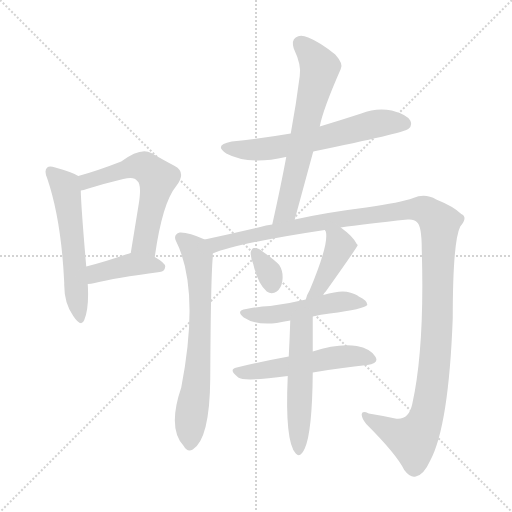
t = 0.00 s
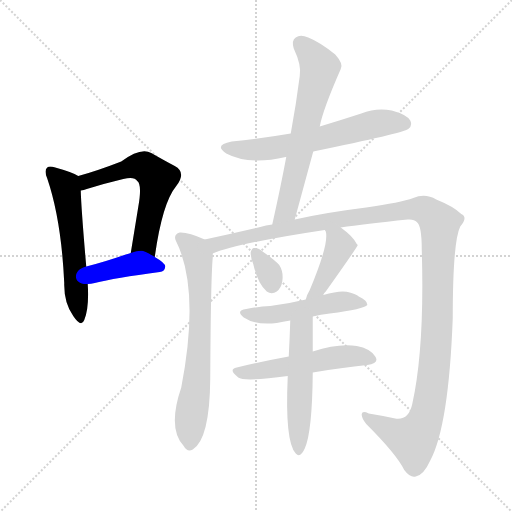
t = 1.87 s
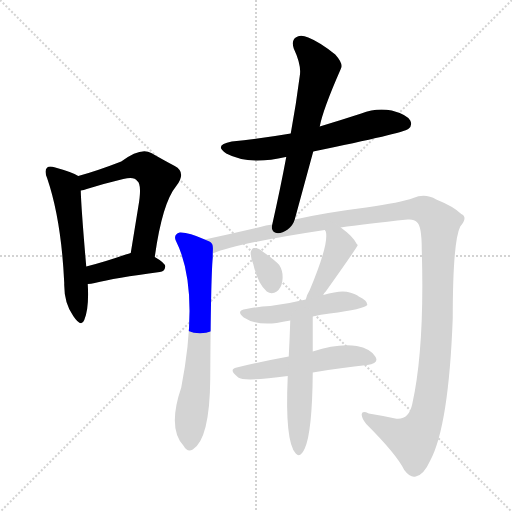
t = 3.75 s
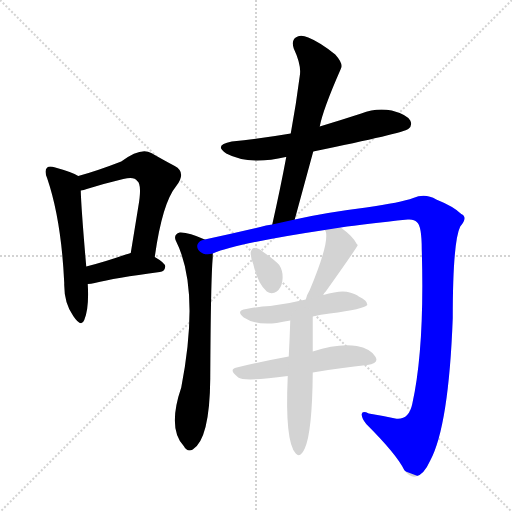
t = 5.62 s
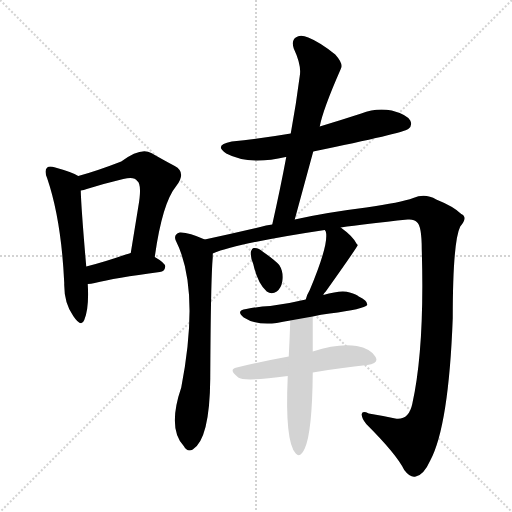
t = 7.50 s
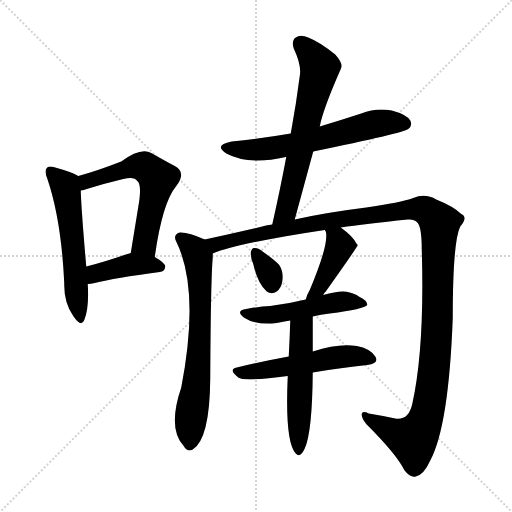
t = 9.37 s

The animated SVG that drew these frames (rendered in a browser with its animation timeline set to each time). Animation: 12 CSS @keyframes rules; one cycle of 9.37 s.

<svg version="1.1" viewBox="0 0 1024 1024" xmlns="http://www.w3.org/2000/svg">
  <g stroke="lightgray" stroke-dasharray="1,1" stroke-width="1" transform="scale(4, 4)">
    <line x1="0" y1="0" x2="256" y2="256"></line>
    <line x1="256" y1="0" x2="0" y2="256"></line>
    <line x1="128" y1="0" x2="128" y2="256"></line>
    <line x1="0" y1="128" x2="256" y2="128"></line>
  </g>
<g transform="scale(1, -1) translate(0, -900)">
   <style type="text/css">
    @keyframes keyframes0 {
      from {
       stroke: blue;
       stroke-dashoffset: 562;
       stroke-width: 128;
       }
       65% {
       animation-timing-function: step-end;
       stroke: blue;
       stroke-dashoffset: 0;
       stroke-width: 128;
       }
       to {
       stroke: black;
       stroke-width: 1024;
       }
       }
       #make-me-a-hanzi-animation-0 {
         animation: keyframes0 0.707357s both;
         animation-delay: 0.000000s;
         animation-timing-function: linear;
       }
    @keyframes keyframes1 {
      from {
       stroke: blue;
       stroke-dashoffset: 577;
       stroke-width: 128;
       }
       65% {
       animation-timing-function: step-end;
       stroke: blue;
       stroke-dashoffset: 0;
       stroke-width: 128;
       }
       to {
       stroke: black;
       stroke-width: 1024;
       }
       }
       #make-me-a-hanzi-animation-1 {
         animation: keyframes1 0.719564s both;
         animation-delay: 0.707357s;
         animation-timing-function: linear;
       }
    @keyframes keyframes2 {
      from {
       stroke: blue;
       stroke-dashoffset: 405;
       stroke-width: 128;
       }
       57% {
       animation-timing-function: step-end;
       stroke: blue;
       stroke-dashoffset: 0;
       stroke-width: 128;
       }
       to {
       stroke: black;
       stroke-width: 1024;
       }
       }
       #make-me-a-hanzi-animation-2 {
         animation: keyframes2 0.579590s both;
         animation-delay: 1.426921s;
         animation-timing-function: linear;
       }
    @keyframes keyframes3 {
      from {
       stroke: blue;
       stroke-dashoffset: 616;
       stroke-width: 128;
       }
       67% {
       animation-timing-function: step-end;
       stroke: blue;
       stroke-dashoffset: 0;
       stroke-width: 128;
       }
       to {
       stroke: black;
       stroke-width: 1024;
       }
       }
       #make-me-a-hanzi-animation-3 {
         animation: keyframes3 0.751302s both;
         animation-delay: 2.006510s;
         animation-timing-function: linear;
       }
    @keyframes keyframes4 {
      from {
       stroke: blue;
       stroke-dashoffset: 641;
       stroke-width: 128;
       }
       68% {
       animation-timing-function: step-end;
       stroke: blue;
       stroke-dashoffset: 0;
       stroke-width: 128;
       }
       to {
       stroke: black;
       stroke-width: 1024;
       }
       }
       #make-me-a-hanzi-animation-4 {
         animation: keyframes4 0.771647s both;
         animation-delay: 2.757813s;
         animation-timing-function: linear;
       }
    @keyframes keyframes5 {
      from {
       stroke: blue;
       stroke-dashoffset: 684;
       stroke-width: 128;
       }
       69% {
       animation-timing-function: step-end;
       stroke: blue;
       stroke-dashoffset: 0;
       stroke-width: 128;
       }
       to {
       stroke: black;
       stroke-width: 1024;
       }
       }
       #make-me-a-hanzi-animation-5 {
         animation: keyframes5 0.806641s both;
         animation-delay: 3.529460s;
         animation-timing-function: linear;
       }
    @keyframes keyframes6 {
      from {
       stroke: blue;
       stroke-dashoffset: 1287;
       stroke-width: 128;
       }
       81% {
       animation-timing-function: step-end;
       stroke: blue;
       stroke-dashoffset: 0;
       stroke-width: 128;
       }
       to {
       stroke: black;
       stroke-width: 1024;
       }
       }
       #make-me-a-hanzi-animation-6 {
         animation: keyframes6 1.297363s both;
         animation-delay: 4.336100s;
         animation-timing-function: linear;
       }
    @keyframes keyframes7 {
      from {
       stroke: blue;
       stroke-dashoffset: 330;
       stroke-width: 128;
       }
       52% {
       animation-timing-function: step-end;
       stroke: blue;
       stroke-dashoffset: 0;
       stroke-width: 128;
       }
       to {
       stroke: black;
       stroke-width: 1024;
       }
       }
       #make-me-a-hanzi-animation-7 {
         animation: keyframes7 0.518555s both;
         animation-delay: 5.633464s;
         animation-timing-function: linear;
       }
    @keyframes keyframes8 {
      from {
       stroke: blue;
       stroke-dashoffset: 415;
       stroke-width: 128;
       }
       57% {
       animation-timing-function: step-end;
       stroke: blue;
       stroke-dashoffset: 0;
       stroke-width: 128;
       }
       to {
       stroke: black;
       stroke-width: 1024;
       }
       }
       #make-me-a-hanzi-animation-8 {
         animation: keyframes8 0.587728s both;
         animation-delay: 6.152018s;
         animation-timing-function: linear;
       }
    @keyframes keyframes9 {
      from {
       stroke: blue;
       stroke-dashoffset: 500;
       stroke-width: 128;
       }
       62% {
       animation-timing-function: step-end;
       stroke: blue;
       stroke-dashoffset: 0;
       stroke-width: 128;
       }
       to {
       stroke: black;
       stroke-width: 1024;
       }
       }
       #make-me-a-hanzi-animation-9 {
         animation: keyframes9 0.656901s both;
         animation-delay: 6.739746s;
         animation-timing-function: linear;
       }
    @keyframes keyframes10 {
      from {
       stroke: blue;
       stroke-dashoffset: 525;
       stroke-width: 128;
       }
       63% {
       animation-timing-function: step-end;
       stroke: blue;
       stroke-dashoffset: 0;
       stroke-width: 128;
       }
       to {
       stroke: black;
       stroke-width: 1024;
       }
       }
       #make-me-a-hanzi-animation-10 {
         animation: keyframes10 0.677246s both;
         animation-delay: 7.396647s;
         animation-timing-function: linear;
       }
    @keyframes keyframes11 {
      from {
       stroke: blue;
       stroke-dashoffset: 521;
       stroke-width: 128;
       }
       63% {
       animation-timing-function: step-end;
       stroke: blue;
       stroke-dashoffset: 0;
       stroke-width: 128;
       }
       to {
       stroke: black;
       stroke-width: 1024;
       }
       }
       #make-me-a-hanzi-animation-11 {
         animation: keyframes11 0.673991s both;
         animation-delay: 8.073893s;
         animation-timing-function: linear;
       }
</style>
<path d="M 156.5 548.0 Q 146.5 555.0 110.5 565.0 Q 98.5 569.0 94.5 565.0 Q 87.5 559.0 94.5 543.0 Q 122.5 461.0 128.5 334.0 Q 127.5 295.0 146.5 268.0 Q 162.5 244.0 168.5 260.0 Q 178.5 284.0 175.5 332.0 L 172.5 367.0 Q 162.5 482.0 161.5 519.0 C 160.5 546.0 160.5 546.0 156.5 548.0 Z" fill="lightgray"></path> 
<path d="M 309.5 386.0 Q 324.5 494.0 352.5 528.0 Q 373.5 555.0 349.5 568.0 Q 330.5 578.0 302.5 594.0 Q 281.5 606.0 242.5 577.0 Q 193.5 558.0 156.5 548.0 C 127.5 540.0 132.5 512.0 161.5 519.0 Q 167.5 520.0 173.5 522.0 Q 212.5 534.0 246.5 542.0 Q 268.5 548.0 274.5 538.0 Q 284.5 531.0 276.5 486.0 Q 269.5 443.0 261.5 394.0 C 256.5 364.0 305.5 356.0 309.5 386.0 Z" fill="lightgray"></path> 
<path d="M 175.5 332.0 Q 181.5 332.0 189.5 334.0 Q 229.5 344.0 319.5 356.0 Q 329.5 357.0 330.5 367.0 Q 330.5 374.0 309.5 386.0 C 284.5 401.0 284.5 401.0 261.5 394.0 Q 257.5 393.0 251.5 391.0 Q 208.5 376.0 172.5 367.0 C 143.5 360.0 145.5 330.0 175.5 332.0 Z" fill="lightgray"></path> 
<path d="M 626.5 597.0 Q 806.5 634.0 816.5 642.0 Q 825.5 649.0 820.5 659.0 Q 813.5 671.0 783.5 679.0 Q 752.5 685.0 722.5 673.0 Q 682.5 660.0 639.5 647.0 L 581.5 633.0 Q 523.5 623.0 463.5 617.0 Q 426.5 610.0 452.5 593.0 Q 497.5 569.0 571.5 586.0 L 572.5 586.0 L 626.5 597.0 Z" fill="lightgray"></path> 
<path d="M 589.5 461.0 Q 608.5 531.0 626.5 597.0 L 639.5 647.0 Q 645.5 680.0 681.5 762.0 Q 687.5 772.0 670.5 791.0 Q 639.5 816.0 616.5 825.0 Q 600.5 832.0 591.5 825.0 Q 582.5 819.0 587.5 803.0 Q 603.5 769.0 599.5 748.0 Q 592.5 693.0 581.5 633.0 L 572.5 586.0 Q 560.5 522.0 544.5 451.0 C 537.5 422.0 581.5 432.0 589.5 461.0 Z" fill="lightgray"></path> 
<path d="M 409.5 421.0 Q 376.5 436.0 359.5 435.0 Q 346.5 431.0 351.5 419.0 Q 400.5 322.0 362.5 125.0 Q 334.5 43.0 367.5 8.0 Q 374.5 -5.0 385.5 1.0 Q 419.5 22.0 420.5 143.0 Q 421.5 342.0 425.5 385.0 Q 425.5 389.0 425.5 393.0 C 426.5 414.0 426.5 414.0 409.5 421.0 Z" fill="lightgray"></path> 
<path d="M 681.5 445.0 Q 729.5 452.0 815.5 461.0 Q 828.5 462.0 833.5 456.0 Q 843.5 449.0 843.5 401.0 Q 849.5 205.0 824.5 92.0 Q 817.5 59.0 790.5 63.0 Q 762.5 69.0 737.5 73.0 Q 724.5 79.0 723.5 72.0 Q 722.5 65.0 732.5 52.0 Q 793.5 -9.0 808.5 -40.0 Q 820.5 -56.0 831.5 -53.0 Q 847.5 -50.0 860.5 -21.0 Q 897.5 48.0 905.5 264.0 Q 905.5 417.0 920.5 447.0 Q 936.5 466.0 922.5 472.0 Q 907.5 487.0 872.5 501.0 Q 850.5 514.0 826.5 504.0 Q 801.5 495.0 732.5 485.0 Q 651.5 475.0 589.5 461.0 L 544.5 451.0 Q 531.5 450.0 520.5 446.0 Q 465.5 433.0 409.5 421.0 C 380.5 415.0 397.5 384.0 425.5 393.0 Q 476.5 414.0 649.5 440.0 L 681.5 445.0 Z" fill="lightgray"></path> 
<path d="M 506.5 372.0 Q 515.5 332.0 533.5 317.0 Q 543.5 310.0 553.5 317.0 Q 562.5 324.0 564.5 337.0 Q 567.5 356.0 558.5 370.0 Q 549.5 380.0 526.5 396.0 Q 516.5 405.0 508.5 404.0 Q 504.5 405.0 501.5 396.0 Q 500.5 387.0 506.5 372.0 Z" fill="lightgray"></path> 
<path d="M 646.5 310.0 Q 647.5 314.0 651.5 317.0 Q 715.5 407.0 715.5 410.0 Q 714.5 411.0 713.5 412.0 Q 706.5 427.0 681.5 445.0 C 657.5 463.0 636.5 467.0 649.5 440.0 Q 650.5 439.0 651.5 437.0 Q 658.5 413.0 619.5 320.0 Q 613.5 310.0 611.5 301.0 C 603.5 272.0 631.5 284.0 646.5 310.0 Z" fill="lightgray"></path> 
<path d="M 625.5 267.0 Q 641.5 271.0 659.5 273.0 Q 728.5 282.0 734.5 290.0 Q 735.5 299.0 717.5 307.0 Q 713.5 311.0 699.5 315.0 Q 683.5 321.0 646.5 310.0 L 611.5 301.0 Q 574.5 292.0 540.5 288.0 Q 518.5 287.0 492.5 282.0 Q 470.5 279.0 487.5 265.0 Q 511.5 249.0 553.5 254.0 Q 565.5 257.0 580.5 259.0 L 625.5 267.0 Z" fill="lightgray"></path> 
<path d="M 625.5 155.0 Q 683.5 165.0 734.5 170.0 Q 759.5 173.0 750.5 187.0 Q 740.5 203.0 713.5 208.0 Q 677.5 214.0 625.5 197.0 L 577.5 187.0 Q 522.5 177.0 473.5 165.0 Q 455.5 161.0 476.5 145.0 Q 488.5 136.0 575.5 148.0 L 625.5 155.0 Z" fill="lightgray"></path> 
<path d="M 575.5 148.0 Q 569.5 16.0 591.5 -7.0 Q 600.5 -17.0 609.5 3.0 Q 624.5 36.0 625.5 155.0 L 625.5 197.0 Q 625.5 231.0 625.5 267.0 C 625.5 297.0 581.5 289.0 580.5 259.0 Q 579.5 225.0 577.5 187.0 L 575.5 148.0 Z" fill="lightgray"></path> 
      <clipPath id="make-me-a-hanzi-clip-0">
      <path d="M 156.5 548.0 Q 146.5 555.0 110.5 565.0 Q 98.5 569.0 94.5 565.0 Q 87.5 559.0 94.5 543.0 Q 122.5 461.0 128.5 334.0 Q 127.5 295.0 146.5 268.0 Q 162.5 244.0 168.5 260.0 Q 178.5 284.0 175.5 332.0 L 172.5 367.0 Q 162.5 482.0 161.5 519.0 C 160.5 546.0 160.5 546.0 156.5 548.0 Z" fill="lightgray"></path>
      </clipPath>
      <path clip-path="url(#make-me-a-hanzi-clip-0)" d="M 100.5 558.0 L 130.5 528.0 L 133.5 514.0 L 158.5 266.0 " fill="none" id="make-me-a-hanzi-animation-0" stroke-dasharray="434 868" stroke-linecap="round"></path>

      <clipPath id="make-me-a-hanzi-clip-1">
      <path d="M 309.5 386.0 Q 324.5 494.0 352.5 528.0 Q 373.5 555.0 349.5 568.0 Q 330.5 578.0 302.5 594.0 Q 281.5 606.0 242.5 577.0 Q 193.5 558.0 156.5 548.0 C 127.5 540.0 132.5 512.0 161.5 519.0 Q 167.5 520.0 173.5 522.0 Q 212.5 534.0 246.5 542.0 Q 268.5 548.0 274.5 538.0 Q 284.5 531.0 276.5 486.0 Q 269.5 443.0 261.5 394.0 C 256.5 364.0 305.5 356.0 309.5 386.0 Z" fill="lightgray"></path>
      </clipPath>
      <path clip-path="url(#make-me-a-hanzi-clip-1)" d="M 165.5 527.0 L 180.5 540.0 L 279.5 568.0 L 315.5 543.0 L 291.5 421.0 L 268.5 401.0 " fill="none" id="make-me-a-hanzi-animation-1" stroke-dasharray="449 898" stroke-linecap="round"></path>

      <clipPath id="make-me-a-hanzi-clip-2">
      <path d="M 175.5 332.0 Q 181.5 332.0 189.5 334.0 Q 229.5 344.0 319.5 356.0 Q 329.5 357.0 330.5 367.0 Q 330.5 374.0 309.5 386.0 C 284.5 401.0 284.5 401.0 261.5 394.0 Q 257.5 393.0 251.5 391.0 Q 208.5 376.0 172.5 367.0 C 143.5 360.0 145.5 330.0 175.5 332.0 Z" fill="lightgray"></path>
      </clipPath>
      <path clip-path="url(#make-me-a-hanzi-clip-2)" d="M 181.5 338.0 L 195.5 355.0 L 262.5 371.0 L 320.5 366.0 " fill="none" id="make-me-a-hanzi-animation-2" stroke-dasharray="277 554" stroke-linecap="round"></path>

      <clipPath id="make-me-a-hanzi-clip-3">
      <path d="M 626.5 597.0 Q 806.5 634.0 816.5 642.0 Q 825.5 649.0 820.5 659.0 Q 813.5 671.0 783.5 679.0 Q 752.5 685.0 722.5 673.0 Q 682.5 660.0 639.5 647.0 L 581.5 633.0 Q 523.5 623.0 463.5 617.0 Q 426.5 610.0 452.5 593.0 Q 497.5 569.0 571.5 586.0 L 572.5 586.0 L 626.5 597.0 Z" fill="lightgray"></path>
      </clipPath>
      <path clip-path="url(#make-me-a-hanzi-clip-3)" d="M 455.5 606.0 L 499.5 600.0 L 558.5 605.0 L 738.5 650.0 L 809.5 653.0 " fill="none" id="make-me-a-hanzi-animation-3" stroke-dasharray="488 976" stroke-linecap="round"></path>

      <clipPath id="make-me-a-hanzi-clip-4">
      <path d="M 589.5 461.0 Q 608.5 531.0 626.5 597.0 L 639.5 647.0 Q 645.5 680.0 681.5 762.0 Q 687.5 772.0 670.5 791.0 Q 639.5 816.0 616.5 825.0 Q 600.5 832.0 591.5 825.0 Q 582.5 819.0 587.5 803.0 Q 603.5 769.0 599.5 748.0 Q 592.5 693.0 581.5 633.0 L 572.5 586.0 Q 560.5 522.0 544.5 451.0 C 537.5 422.0 581.5 432.0 589.5 461.0 Z" fill="lightgray"></path>
      </clipPath>
      <path clip-path="url(#make-me-a-hanzi-clip-4)" d="M 601.5 812.0 L 639.5 765.0 L 572.5 479.0 L 550.5 458.0 " fill="none" id="make-me-a-hanzi-animation-4" stroke-dasharray="513 1026" stroke-linecap="round"></path>

      <clipPath id="make-me-a-hanzi-clip-5">
      <path d="M 409.5 421.0 Q 376.5 436.0 359.5 435.0 Q 346.5 431.0 351.5 419.0 Q 400.5 322.0 362.5 125.0 Q 334.5 43.0 367.5 8.0 Q 374.5 -5.0 385.5 1.0 Q 419.5 22.0 420.5 143.0 Q 421.5 342.0 425.5 385.0 Q 425.5 389.0 425.5 393.0 C 426.5 414.0 426.5 414.0 409.5 421.0 Z" fill="lightgray"></path>
      </clipPath>
      <path clip-path="url(#make-me-a-hanzi-clip-5)" d="M 360.5 424.0 L 392.5 393.0 L 400.5 325.0 L 399.5 201.0 L 379.5 11.0 " fill="none" id="make-me-a-hanzi-animation-5" stroke-dasharray="556 1112" stroke-linecap="round"></path>

      <clipPath id="make-me-a-hanzi-clip-6">
      <path d="M 681.5 445.0 Q 729.5 452.0 815.5 461.0 Q 828.5 462.0 833.5 456.0 Q 843.5 449.0 843.5 401.0 Q 849.5 205.0 824.5 92.0 Q 817.5 59.0 790.5 63.0 Q 762.5 69.0 737.5 73.0 Q 724.5 79.0 723.5 72.0 Q 722.5 65.0 732.5 52.0 Q 793.5 -9.0 808.5 -40.0 Q 820.5 -56.0 831.5 -53.0 Q 847.5 -50.0 860.5 -21.0 Q 897.5 48.0 905.5 264.0 Q 905.5 417.0 920.5 447.0 Q 936.5 466.0 922.5 472.0 Q 907.5 487.0 872.5 501.0 Q 850.5 514.0 826.5 504.0 Q 801.5 495.0 732.5 485.0 Q 651.5 475.0 589.5 461.0 L 544.5 451.0 Q 531.5 450.0 520.5 446.0 Q 465.5 433.0 409.5 421.0 C 380.5 415.0 397.5 384.0 425.5 393.0 Q 476.5 414.0 649.5 440.0 L 681.5 445.0 Z" fill="lightgray"></path>
      </clipPath>
      <path clip-path="url(#make-me-a-hanzi-clip-6)" d="M 417.5 419.0 L 426.5 412.0 L 442.5 413.0 L 585.5 446.0 L 815.5 481.0 L 848.5 480.0 L 867.5 467.0 L 879.5 453.0 L 875.5 254.0 L 863.5 120.0 L 851.5 63.0 L 825.5 20.0 L 785.5 35.0 L 730.5 69.0 " fill="none" id="make-me-a-hanzi-animation-6" stroke-dasharray="1159 2318" stroke-linecap="round"></path>

      <clipPath id="make-me-a-hanzi-clip-7">
      <path d="M 506.5 372.0 Q 515.5 332.0 533.5 317.0 Q 543.5 310.0 553.5 317.0 Q 562.5 324.0 564.5 337.0 Q 567.5 356.0 558.5 370.0 Q 549.5 380.0 526.5 396.0 Q 516.5 405.0 508.5 404.0 Q 504.5 405.0 501.5 396.0 Q 500.5 387.0 506.5 372.0 Z" fill="lightgray"></path>
      </clipPath>
      <path clip-path="url(#make-me-a-hanzi-clip-7)" d="M 511.5 395.0 L 538.5 354.0 L 543.5 330.0 " fill="none" id="make-me-a-hanzi-animation-7" stroke-dasharray="202 404" stroke-linecap="round"></path>

      <clipPath id="make-me-a-hanzi-clip-8">
      <path d="M 646.5 310.0 Q 647.5 314.0 651.5 317.0 Q 715.5 407.0 715.5 410.0 Q 714.5 411.0 713.5 412.0 Q 706.5 427.0 681.5 445.0 C 657.5 463.0 636.5 467.0 649.5 440.0 Q 650.5 439.0 651.5 437.0 Q 658.5 413.0 619.5 320.0 Q 613.5 310.0 611.5 301.0 C 603.5 272.0 631.5 284.0 646.5 310.0 Z" fill="lightgray"></path>
      </clipPath>
      <path clip-path="url(#make-me-a-hanzi-clip-8)" d="M 658.5 434.0 L 676.5 420.0 L 679.5 406.0 L 647.5 336.0 L 616.5 304.0 " fill="none" id="make-me-a-hanzi-animation-8" stroke-dasharray="287 574" stroke-linecap="round"></path>

      <clipPath id="make-me-a-hanzi-clip-9">
      <path d="M 625.5 267.0 Q 641.5 271.0 659.5 273.0 Q 728.5 282.0 734.5 290.0 Q 735.5 299.0 717.5 307.0 Q 713.5 311.0 699.5 315.0 Q 683.5 321.0 646.5 310.0 L 611.5 301.0 Q 574.5 292.0 540.5 288.0 Q 518.5 287.0 492.5 282.0 Q 470.5 279.0 487.5 265.0 Q 511.5 249.0 553.5 254.0 Q 565.5 257.0 580.5 259.0 L 625.5 267.0 Z" fill="lightgray"></path>
      </clipPath>
      <path clip-path="url(#make-me-a-hanzi-clip-9)" d="M 488.5 274.0 L 544.5 270.0 L 674.5 296.0 L 729.5 293.0 " fill="none" id="make-me-a-hanzi-animation-9" stroke-dasharray="372 744" stroke-linecap="round"></path>

      <clipPath id="make-me-a-hanzi-clip-10">
      <path d="M 625.5 155.0 Q 683.5 165.0 734.5 170.0 Q 759.5 173.0 750.5 187.0 Q 740.5 203.0 713.5 208.0 Q 677.5 214.0 625.5 197.0 L 577.5 187.0 Q 522.5 177.0 473.5 165.0 Q 455.5 161.0 476.5 145.0 Q 488.5 136.0 575.5 148.0 L 625.5 155.0 Z" fill="lightgray"></path>
      </clipPath>
      <path clip-path="url(#make-me-a-hanzi-clip-10)" d="M 474.5 155.0 L 561.5 163.0 L 682.5 187.0 L 716.5 188.0 L 739.5 181.0 " fill="none" id="make-me-a-hanzi-animation-10" stroke-dasharray="397 794" stroke-linecap="round"></path>

      <clipPath id="make-me-a-hanzi-clip-11">
      <path d="M 575.5 148.0 Q 569.5 16.0 591.5 -7.0 Q 600.5 -17.0 609.5 3.0 Q 624.5 36.0 625.5 155.0 L 625.5 197.0 Q 625.5 231.0 625.5 267.0 C 625.5 297.0 581.5 289.0 580.5 259.0 Q 579.5 225.0 577.5 187.0 L 575.5 148.0 Z" fill="lightgray"></path>
      </clipPath>
      <path clip-path="url(#make-me-a-hanzi-clip-11)" d="M 619.5 260.0 L 602.5 237.0 L 598.5 1.0 " fill="none" id="make-me-a-hanzi-animation-11" stroke-dasharray="393 786" stroke-linecap="round"></path>

</g>
</svg>
